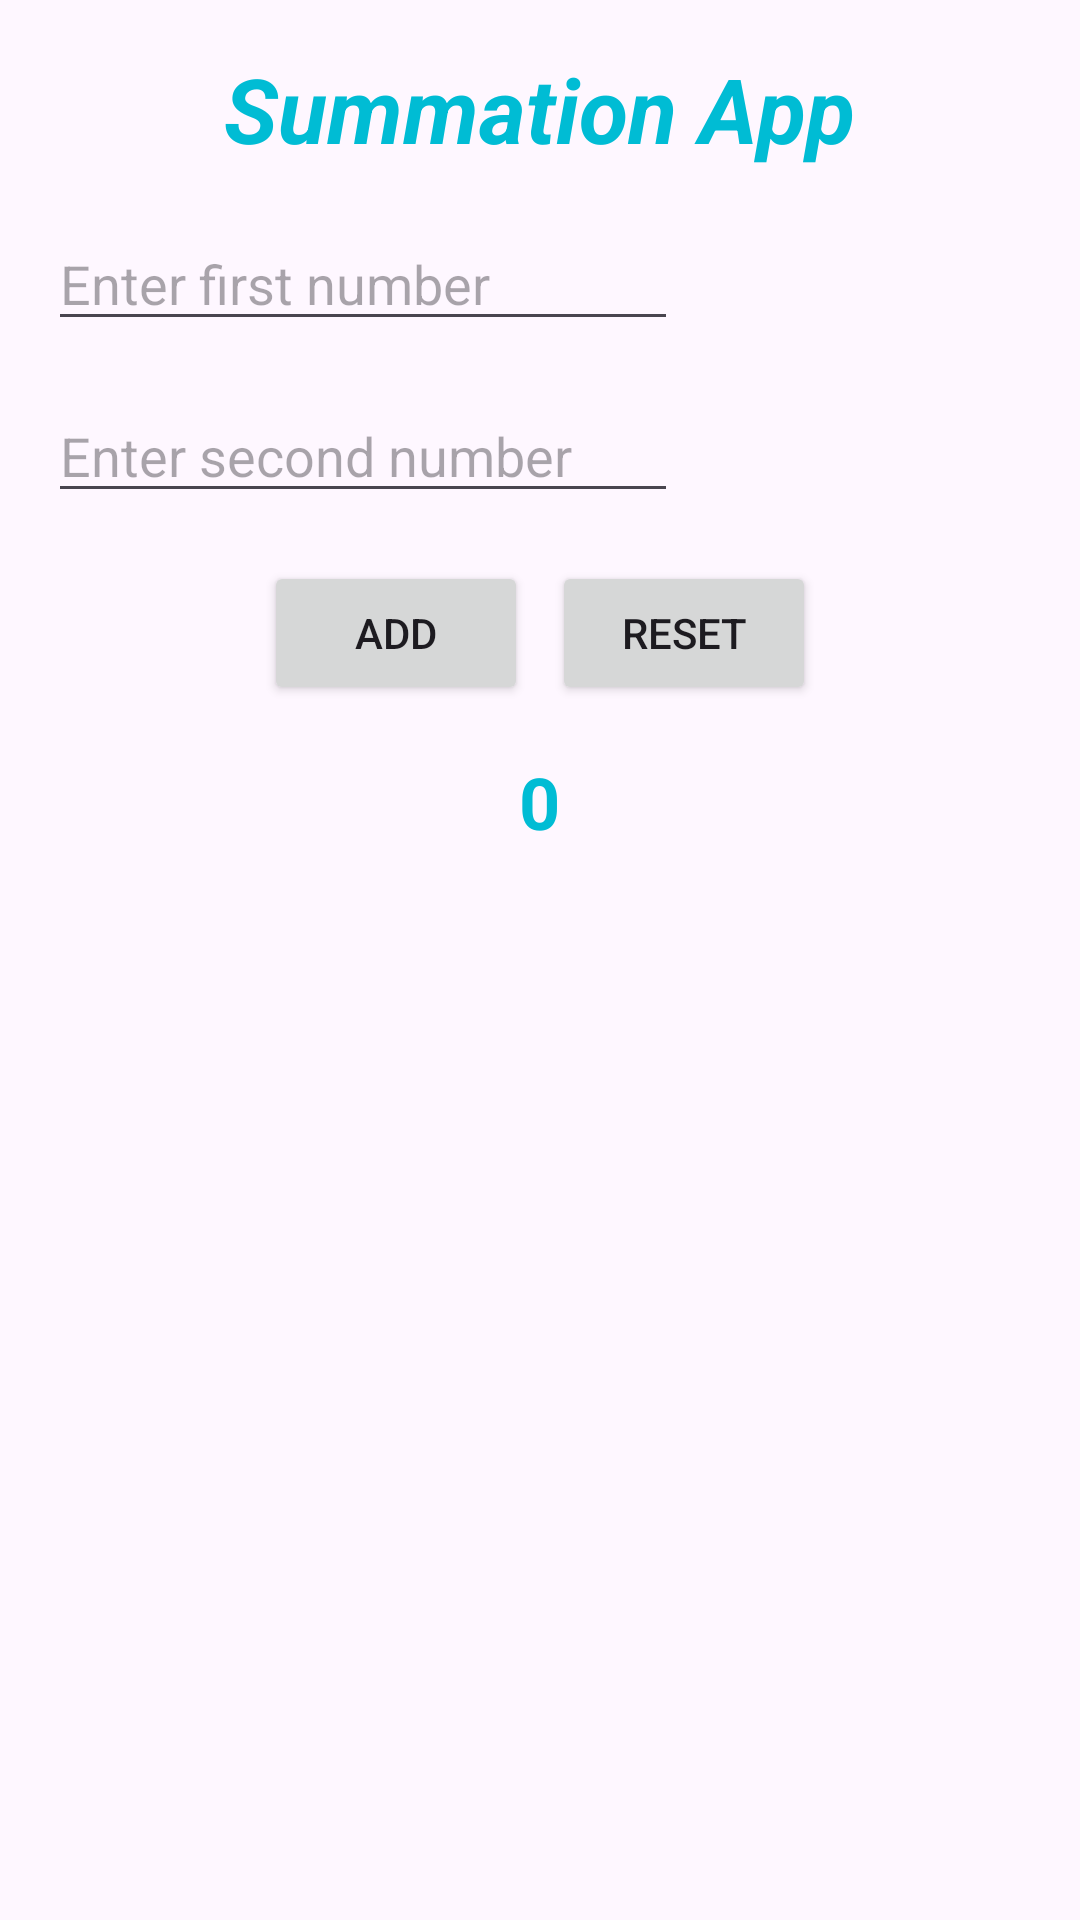

Produce the Android XML layout that renders to this screen, including the resource entries it uses.
<!-- AndroidManifest.xml: application theme Theme.SmallCalc -->
<!-- res/layout/activity_main_linear.xml -->
<?xml version="1.0" encoding="utf-8"?>
<LinearLayout xmlns:android="http://schemas.android.com/apk/res/android"
    android:layout_width="match_parent"
    android:layout_height="match_parent"
    android:orientation="vertical"
    android:padding="16dp">

    <TextView
        android:id="@+id/textView"
        android:layout_width="wrap_content"
        android:layout_height="wrap_content"
        android:layout_gravity="center_horizontal"
        android:layout_marginBottom="16dp"
        android:text="Summation App"
        android:textColor="#00BCD4"
        android:textSize="30sp"
        android:textStyle="bold|italic" />

    <EditText
        android:id="@+id/editText"
        android:layout_width="wrap_content"
        android:layout_height="wrap_content"
        android:layout_marginBottom="16dp"
        android:ems="10"
        android:hint="Enter first number"
        android:inputType="number"
        android:textColor="#F44336" />

    <EditText
        android:id="@+id/editText1"
        android:layout_width="wrap_content"
        android:layout_height="wrap_content"
        android:layout_marginBottom="16dp"
        android:ems="10"
        android:hint="Enter second number"
        android:inputType="number"
        android:textColor="#F44336" />

    <LinearLayout
        android:layout_width="wrap_content"
        android:layout_height="wrap_content"
        android:orientation="horizontal"
        android:layout_gravity="center_horizontal">

        <Button
            android:id="@+id/button1"
            android:layout_width="wrap_content"
            android:layout_height="wrap_content"
            android:text="Add"
            android:layout_marginEnd="8dp"/>

        <Button
            android:id="@+id/button2"
            android:layout_width="wrap_content"
            android:layout_height="wrap_content"
            android:text="Reset"/>
    </LinearLayout>

    <TextView
        android:id="@+id/textView1"
        android:layout_width="wrap_content"
        android:layout_height="wrap_content"
        android:layout_gravity="center_horizontal"
        android:layout_marginTop="16dp"
        android:text="0"
        android:textColor="#00BCD4"
        android:textSize="24sp"
        android:textStyle="bold" />
</LinearLayout>
<!-- resources referenced by this layout -->
<resources>
  <style name="Theme.SmallCalc" parent="Base.Theme.SmallCalc" />
  <style name="Base.Theme.SmallCalc" parent="Theme.Material3.DayNight.NoActionBar">
          
          
      </style>
</resources>
